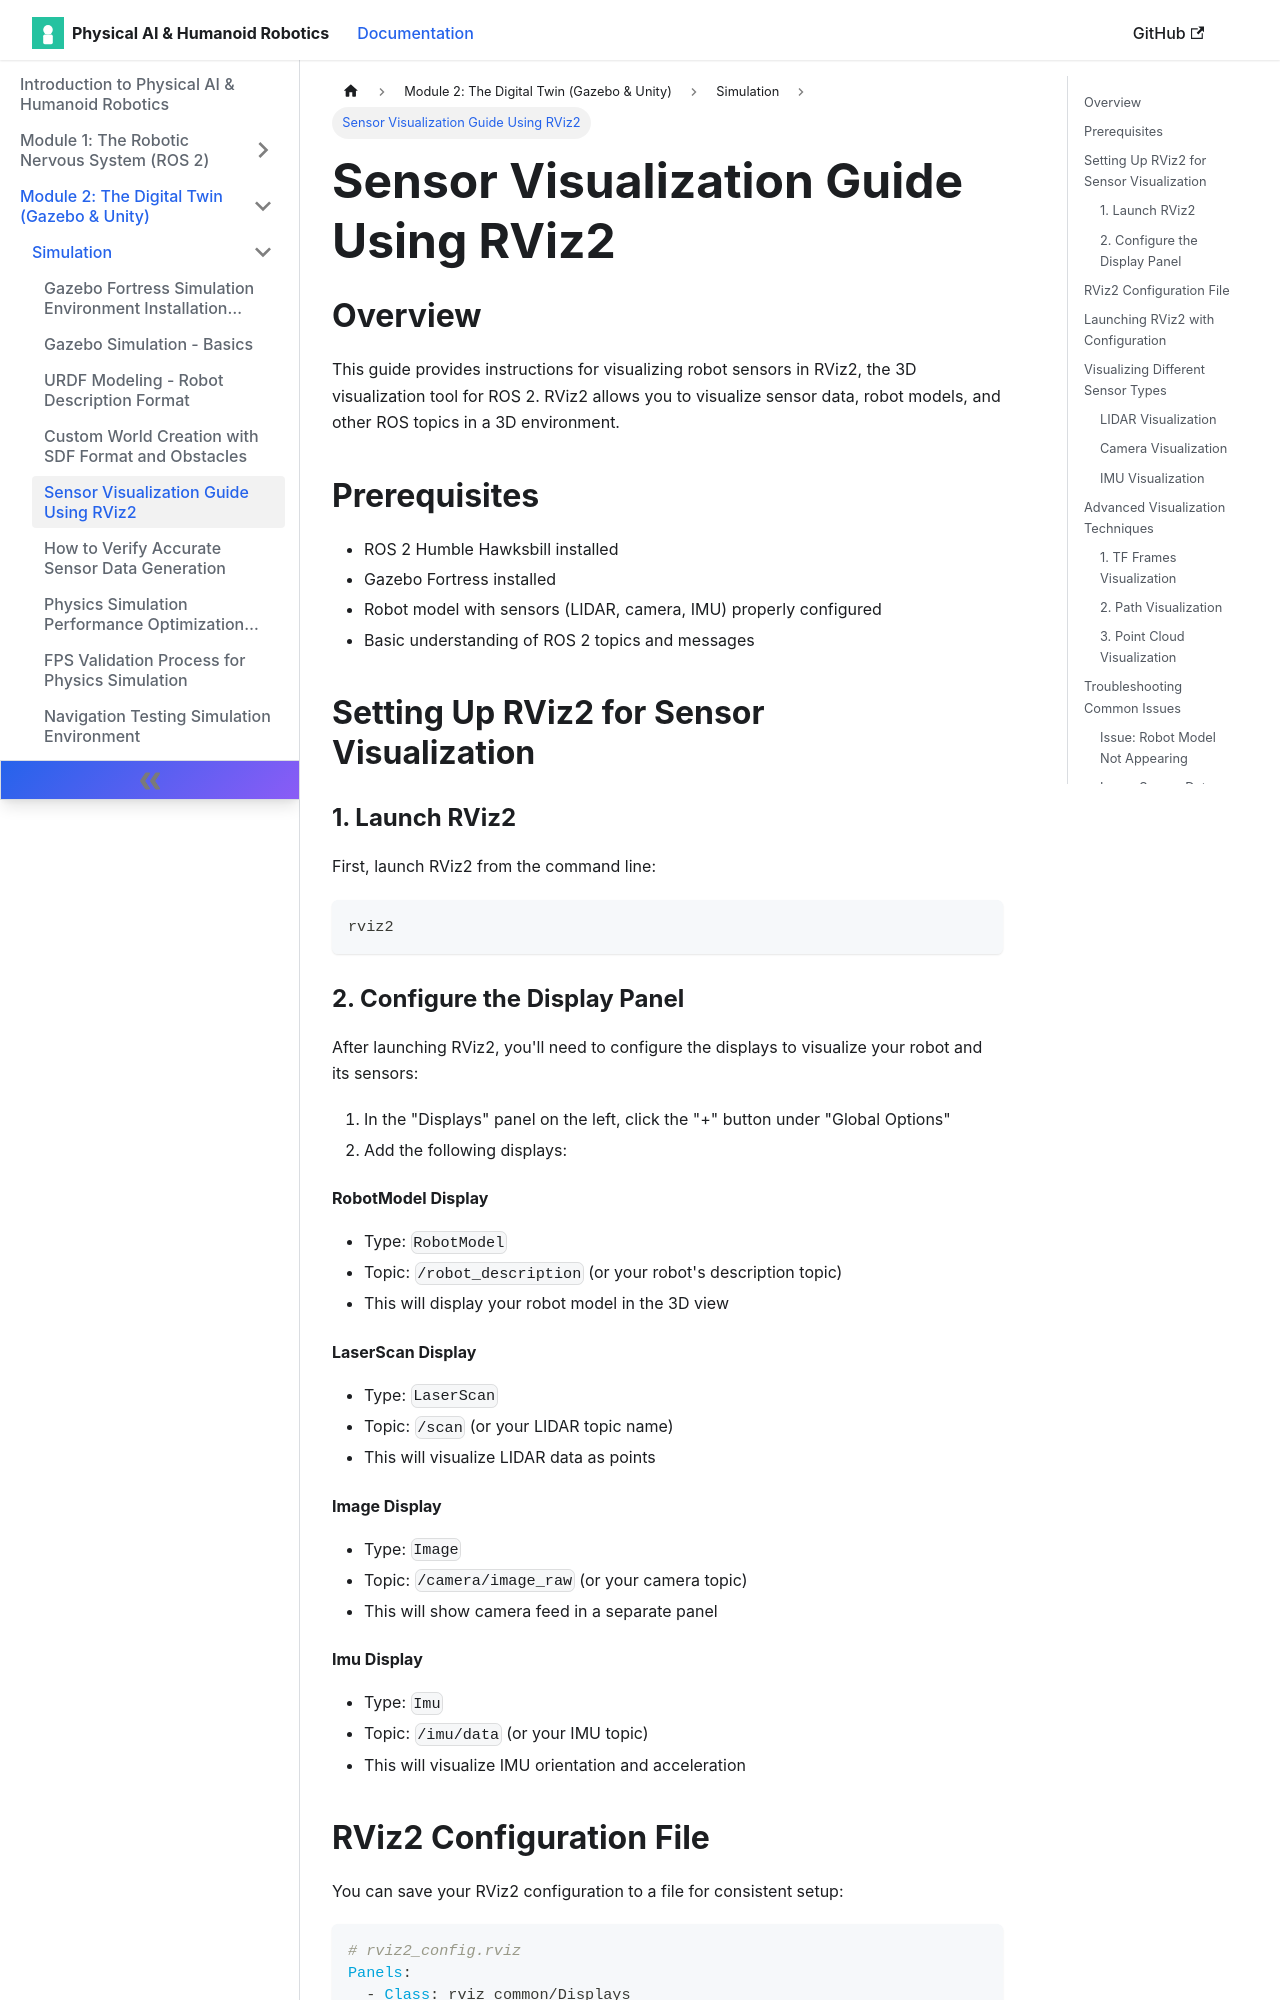

repository: muhammadali304/Physical-Ai-Humanoid-Robotics-Book · page: docs/simulation/sensor-visualization-rviz2/index.html · generator: docusaurus

# Sensor Visualization Guide Using RViz2

## Overview

This guide provides instructions for visualizing robot sensors in RViz2, the 3D visualization tool for ROS 2. RViz2 allows you to visualize sensor data, robot models, and other ROS topics in a 3D environment.

## Prerequisites

- ROS 2 Humble Hawksbill installed
- Gazebo Fortress installed
- Robot model with sensors (LIDAR, camera, IMU) properly configured
- Basic understanding of ROS 2 topics and messages

## Setting Up RViz2 for Sensor Visualization

### 1. Launch RViz2

First, launch RViz2 from the command line:

```bash
rviz2
```

### 2. Configure the Display Panel

After launching RViz2, you'll need to configure the displays to visualize your robot and its sensors:

1. In the "Displays" panel on the left, click the "+" button under "Global Options"
2. Add the following displays:

#### RobotModel Display
- Type: `RobotModel`
- Topic: `/robot_description` (or your robot's description topic)
- This will display your robot model in the 3D view

#### LaserScan Display
- Type: `LaserScan`
- Topic: `/scan` (or your LIDAR topic name)
- This will visualize LIDAR data as points

#### Image Display
- Type: `Image`
- Topic: `/camera/image_raw` (or your camera topic)
- This will show camera feed in a separate panel

#### Imu Display
- Type: `Imu`
- Topic: `/imu/data` (or your IMU topic)
- This will visualize IMU orientation and acceleration
